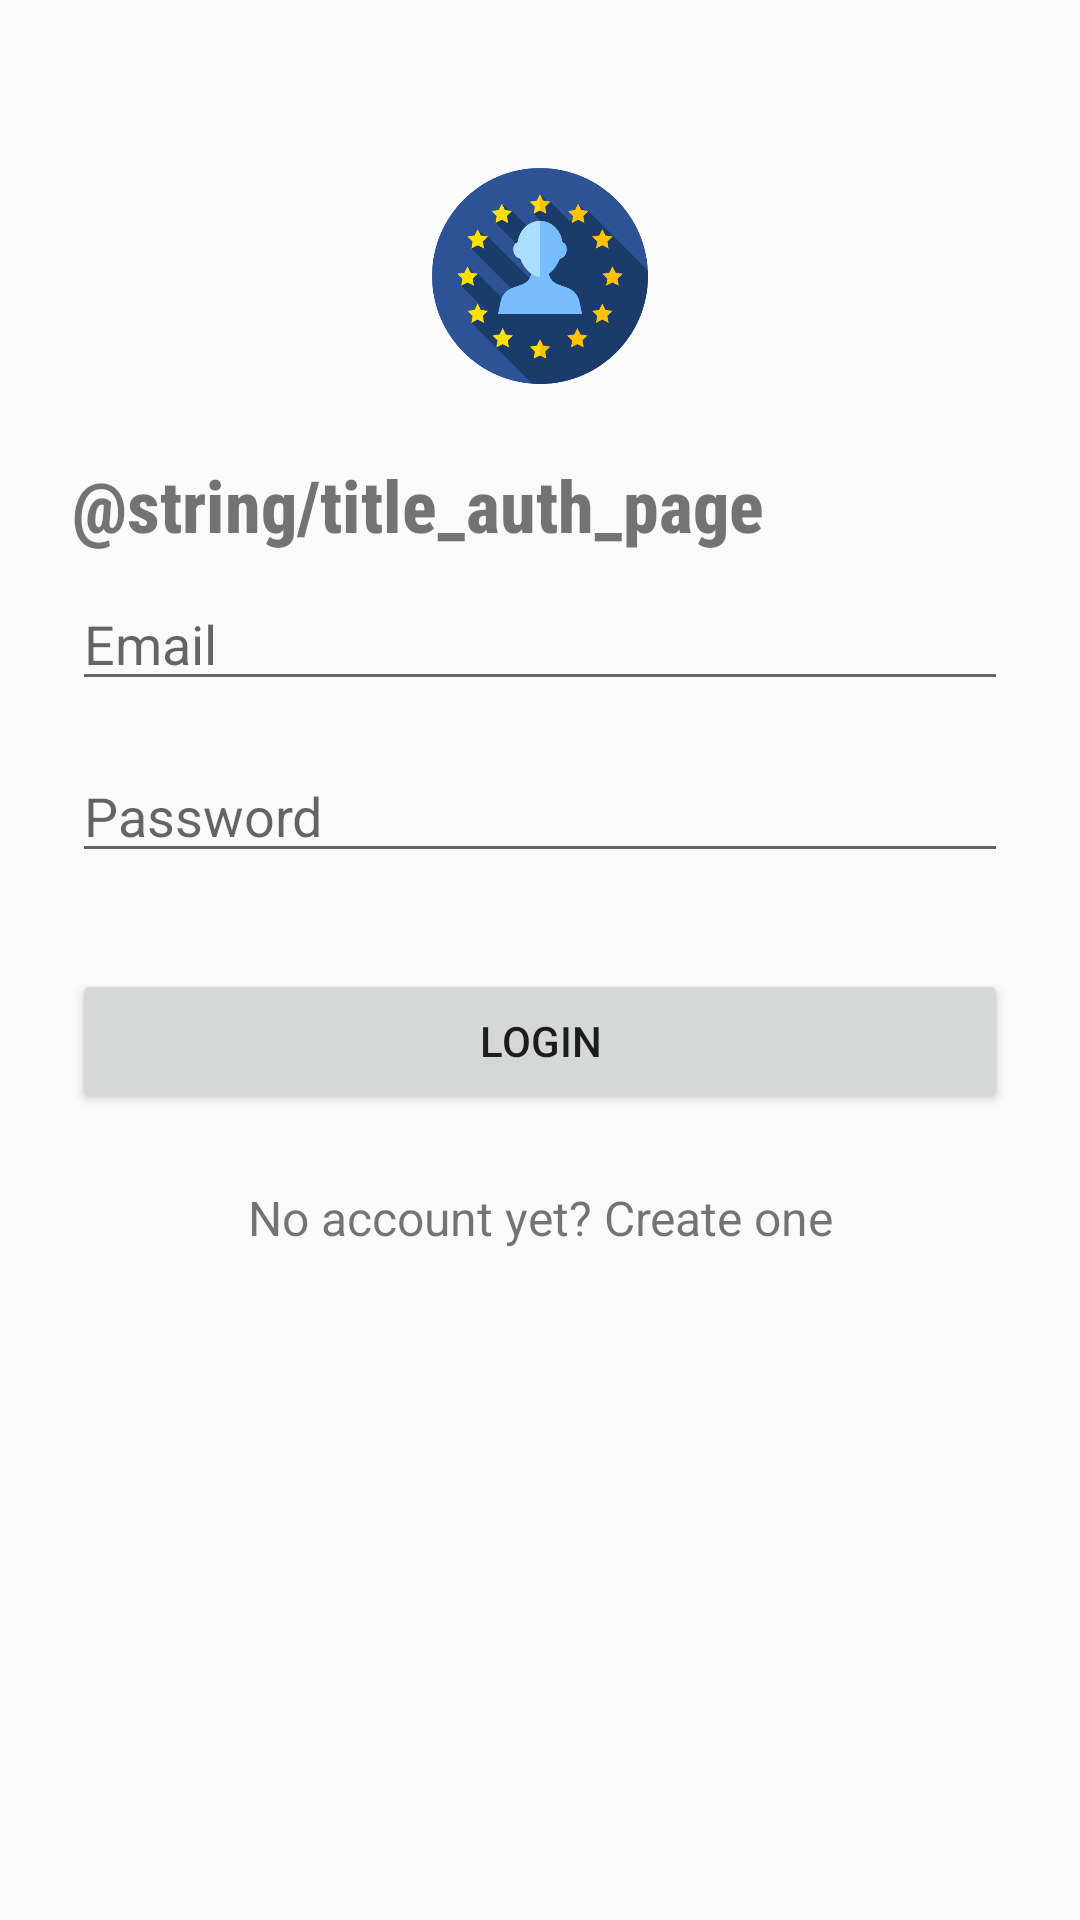

Reconstruct the res/layout file that produces this screen, plus the resources it refers to.
<!-- AndroidManifest.xml: application theme AppTheme -->
<!-- res/layout/activity_login.xml -->
<?xml version="1.0" encoding="utf-8"?>
<ScrollView xmlns:android="http://schemas.android.com/apk/res/android"
    android:layout_width="fill_parent"
    android:layout_height="fill_parent"
    android:fitsSystemWindows="true">

    <LinearLayout
        android:orientation="vertical"
        android:layout_width="match_parent"
        android:layout_height="wrap_content"
        android:paddingTop="56dp"
        android:paddingLeft="24dp"
        android:paddingRight="24dp">

        <ImageView android:src="@drawable/logo"
            android:layout_width="wrap_content"
            android:layout_height="72dp"
            android:layout_marginBottom="24dp"
            android:layout_gravity="center_horizontal" />

        
        <TextView
            android:id="@+id/title"
            android:layout_width="match_parent"
            android:layout_height="wrap_content"
            android:fontFamily="sans-serif-condensed-medium"
            android:text="@string/title_auth_page"
            android:textSize="24sp"
            android:textStyle="bold" />

        <androidx.appcompat.widget.AppCompatEditText
            android:layout_marginTop="8dp"
            android:layout_marginBottom="8dp"
            android:id="@+id/input_email"
            android:layout_width="match_parent"
            android:layout_height="wrap_content"
            android:inputType="textEmailAddress"
            android:hint="Email"
            />

        
        <androidx.appcompat.widget.AppCompatEditText
            android:layout_marginTop="8dp"
            android:layout_marginBottom="8dp"
            android:id="@+id/input_password"
            android:layout_width="match_parent"
            android:layout_height="wrap_content"
            android:inputType="textPassword"
            android:hint="Password"
            />

        <androidx.appcompat.widget.AppCompatButton
            android:id="@+id/btn_login"
            android:layout_width="fill_parent"
            android:layout_height="wrap_content"
            android:layout_marginTop="24dp"
            android:layout_marginBottom="24dp"
            android:padding="12dp"
            android:text="Login"
            />


        <TextView android:id="@+id/link_signup"
            android:layout_width="fill_parent"
            android:layout_height="wrap_content"
            android:layout_marginBottom="24dp"
            android:text="No account yet? Create one"
            android:gravity="center"
            android:textSize="16dip"/>

    </LinearLayout>
</ScrollView>
<!-- resources referenced by this layout -->
<resources>
  <!-- drawable logo: png bitmap (drawable, 34097 bytes) -->
  <style name="AppTheme" parent="Theme.AppCompat.Light.DarkActionBar">
          
      </style>
</resources>
